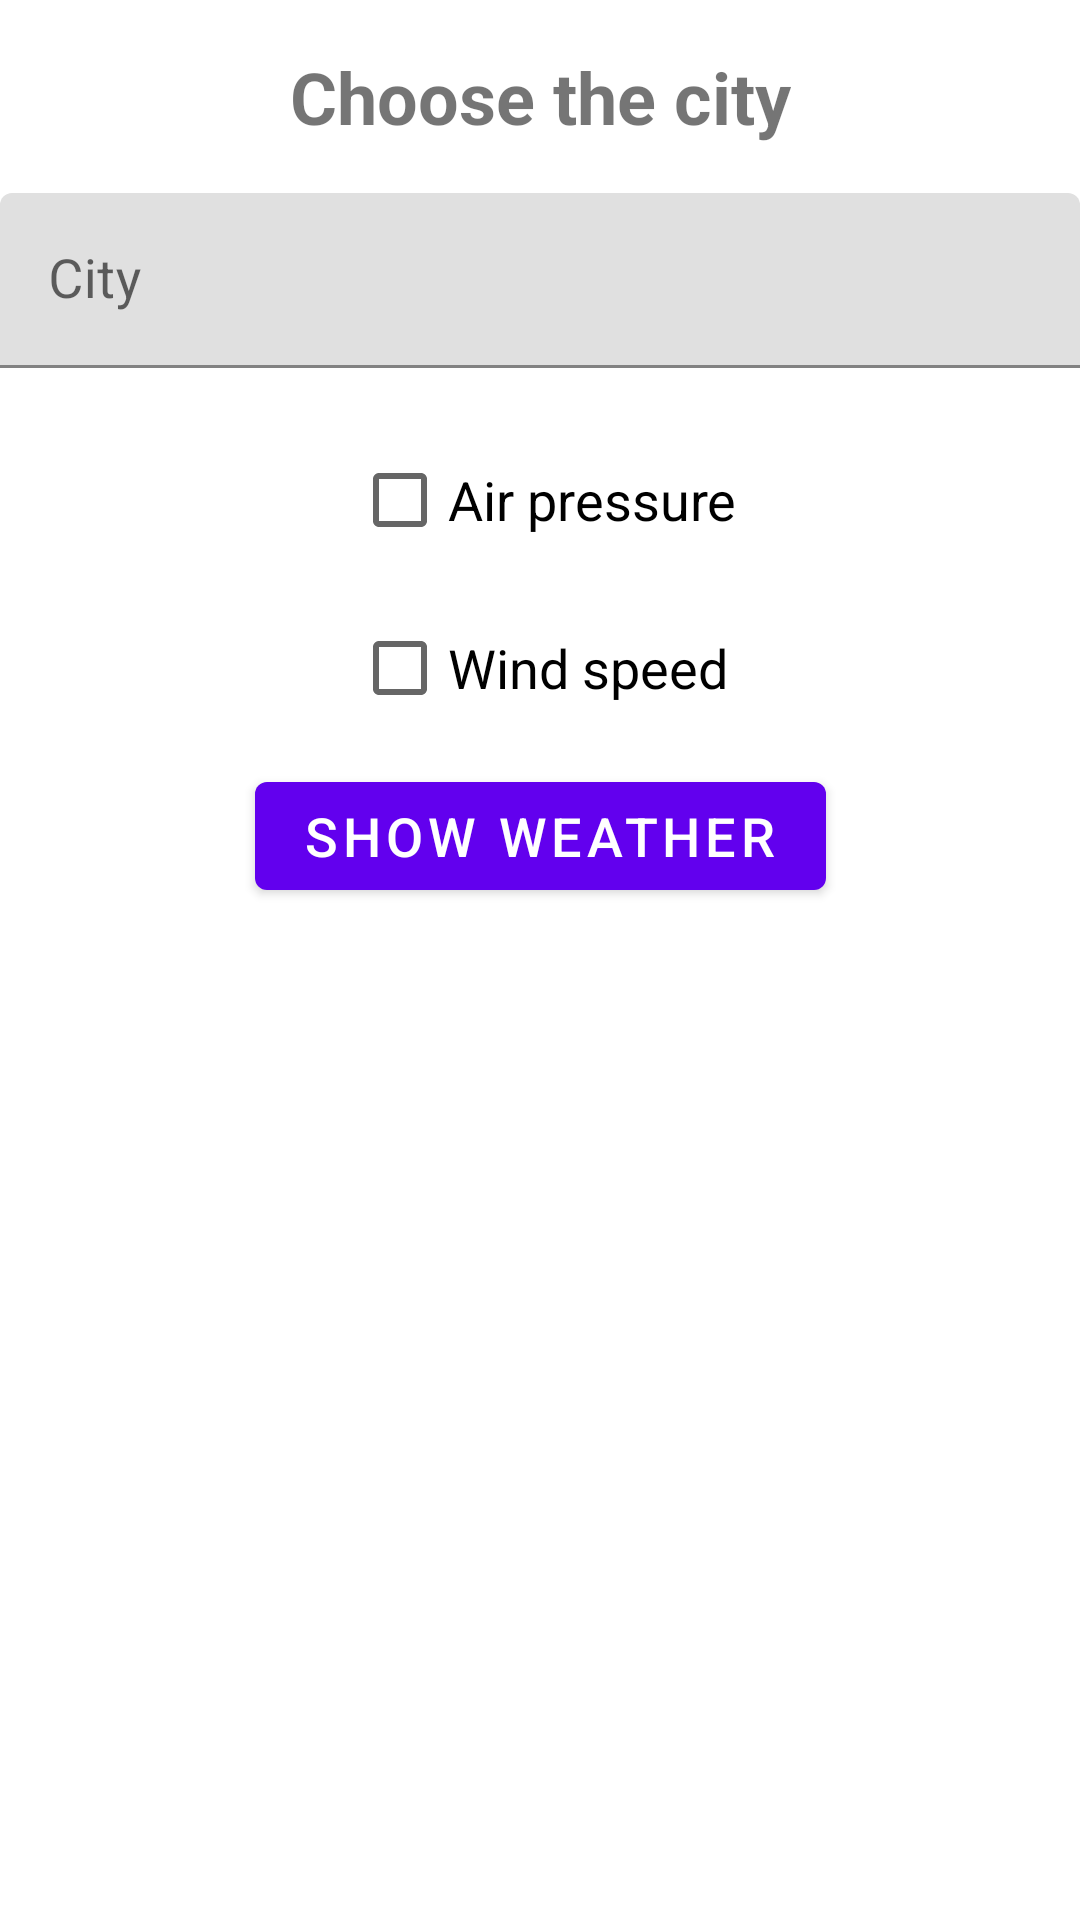

Layout XML and referenced resources for this Android screen:
<!-- AndroidManifest.xml: application theme AppTheme -->
<!-- res/layout/fragment_choosing.xml -->
<?xml version="1.0" encoding="utf-8"?>
<androidx.constraintlayout.widget.ConstraintLayout xmlns:android="http://schemas.android.com/apk/res/android"
    xmlns:app="http://schemas.android.com/apk/res-auto"
    xmlns:tools="http://schemas.android.com/tools"
    android:id="@+id/choosingConstraint"
    android:layout_width="match_parent"
    android:layout_height="match_parent"
    tools:context=".MainActivity">

    <TextView
        android:id="@+id/mainHeader"
        style="@style/DefaultHeader"
        android:layout_width="wrap_content"
        android:layout_height="wrap_content"
        android:text="@string/mainHeader"
        app:layout_constraintLeft_toLeftOf="parent"
        app:layout_constraintRight_toRightOf="parent"
        app:layout_constraintTop_toTopOf="parent" />

    <com.google.android.material.button.MaterialButton
        android:id="@+id/mainButton"
        style="@style/DefaultBottom"
        android:layout_width="wrap_content"
        android:layout_height="wrap_content"
        android:layout_marginTop="132dp"
        android:text="@string/mainButton"
        app:layout_constraintEnd_toEndOf="parent"
        app:layout_constraintStart_toStartOf="parent"
        app:layout_constraintTop_toBottomOf="@+id/spinCities" />

    <CheckBox
        android:id="@+id/cbWindSpeed"
        style="@style/DefaultElement"
        android:layout_width="wrap_content"
        android:layout_height="wrap_content"
        android:text="@string/textWindSpeed"
        app:layout_constraintBottom_toTopOf="@+id/mainButton"
        app:layout_constraintEnd_toEndOf="@+id/mainButton"
        app:layout_constraintHorizontal_bias="0.498"
        app:layout_constraintStart_toStartOf="@+id/mainButton"
        app:layout_constraintVertical_bias="0.976" />

    <CheckBox
        android:id="@+id/cbPressure"
        style="@style/DefaultElement"
        android:layout_width="wrap_content"
        android:layout_height="wrap_content"
        android:text="@string/textPressure"
        app:layout_constraintBottom_toTopOf="@+id/cbWindSpeed"
        app:layout_constraintStart_toStartOf="@+id/cbWindSpeed" />

    <com.google.android.material.textfield.TextInputLayout
        android:id="@+id/layoutTextCity"
        style="@style/DefaultHeader"
        android:layout_width="match_parent"
        android:layout_height="wrap_content"
        app:layout_constraintEnd_toEndOf="parent"
        app:layout_constraintHorizontal_bias="0.497"
        app:layout_constraintStart_toStartOf="parent"
        app:layout_constraintTop_toBottomOf="@+id/mainHeader">

        <com.google.android.material.textfield.TextInputEditText
            android:id="@+id/etCity"
            style="@style/DefaultElement"
            android:layout_width="match_parent"
            android:layout_height="wrap_content"
            android:layout_marginTop="0dp"
            android:layout_marginBottom="0dp"
            android:hint="@string/textCity"
            android:inputType="text" />
    </com.google.android.material.textfield.TextInputLayout>


    <androidx.recyclerview.widget.RecyclerView
        android:id="@+id/spinCities"
        android:layout_width="match_parent"
        android:layout_height="wrap_content"
        app:layout_constraintEnd_toEndOf="parent"
        app:layout_constraintStart_toStartOf="parent"
        app:layout_constraintTop_toBottomOf="@id/layoutTextCity"
        app:layout_constraintVertical_bias="0"/>

</androidx.constraintlayout.widget.ConstraintLayout>
<!-- resources referenced by this layout -->
<resources>
  <string name="mainButton">Show weather</string>
  <string name="mainHeader">Choose the city</string>
  <string name="textCity">City</string>
  <string name="textPressure">Air pressure</string>
  <string name="textWindSpeed">Wind speed</string>
  <style name="DefaultBottom" parent="DefaultElement">
          <item name="android:layout_marginBottom">16dp</item>
      </style>
  <style name="DefaultElement">
          <item name="android:layout_marginTop">8dp</item>
          <item name="android:layout_marginBottom">8dp</item>
          <item name="android:textSize">18sp</item>
      </style>
  <style name="DefaultHeader" parent="DefaultElement">
          <item name="android:textStyle">bold</item>
          <item name="android:textSize">24sp</item>
          <item name="android:layout_marginTop">16dp</item>
      </style>
  <style name="AppTheme" parent="Theme.MaterialComponents.Light.DarkActionBar">
          
          <item name="colorPrimary">@color/colorPrimary</item>
          <item name="colorPrimaryDark">@color/colorPrimaryDark</item>
          <item name="colorAccent">@color/colorAccent</item>
      </style>
  <!-- not gathered from this repository: default colours our renderer supplied (Android Studio template values) -->
  <color name="colorPrimary">#FF6200EE</color>
  <color name="colorPrimaryDark">#FF3700B3</color>
  <color name="colorAccent">#FF03DAC5</color>
</resources>
